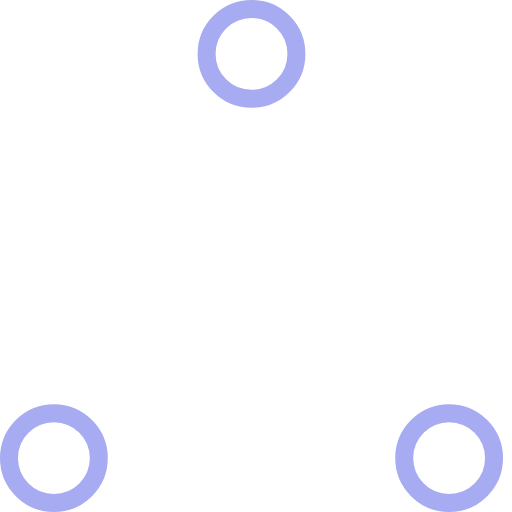
t = 0.00 s
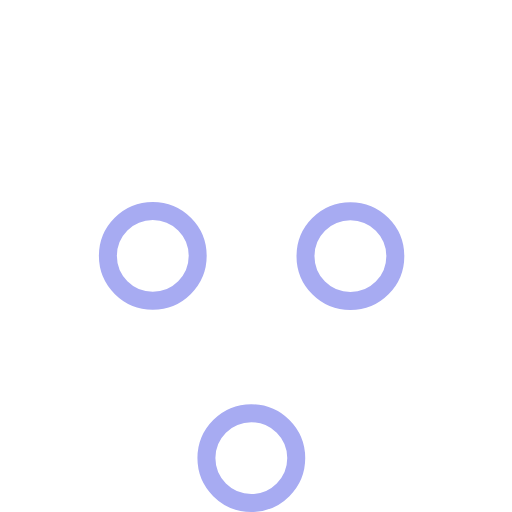
t = 0.37 s
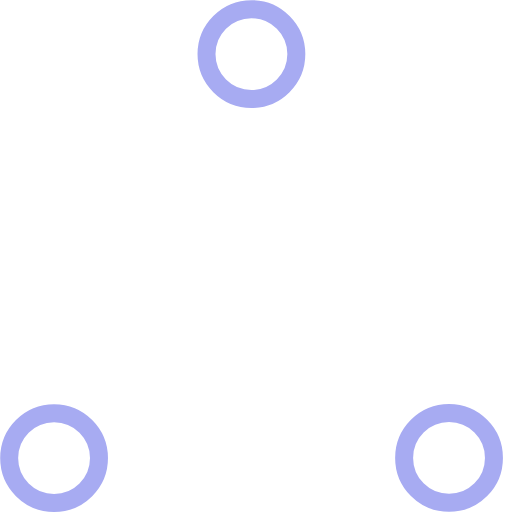
t = 0.73 s
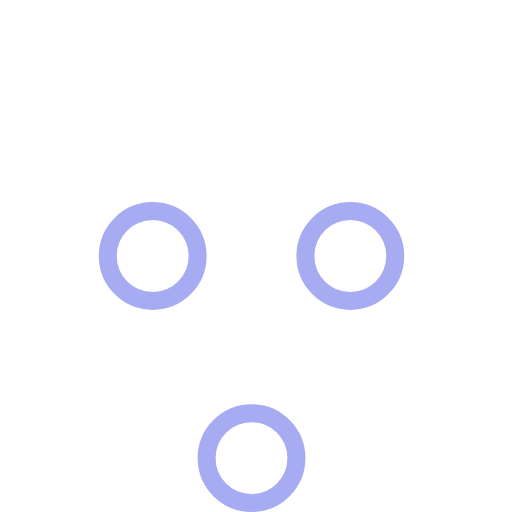
t = 1.10 s
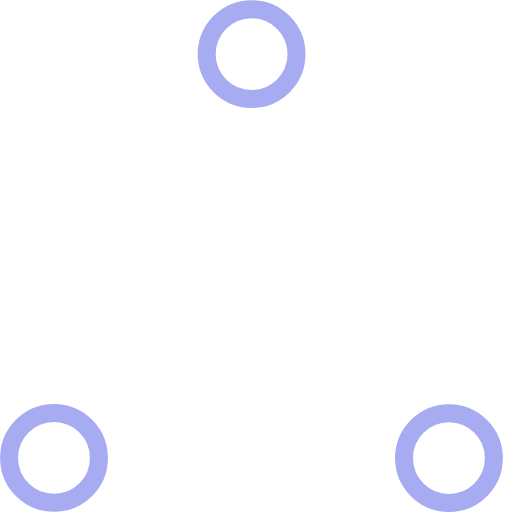
t = 1.47 s
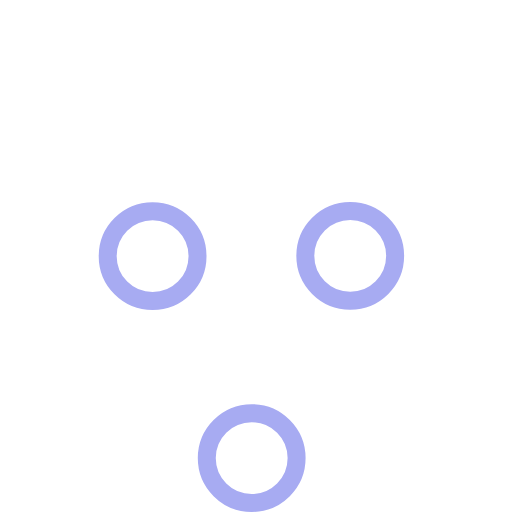
t = 1.83 s

The animated SVG that drew these frames (rendered in a browser with its animation timeline set to each time). Animation: 6 SMIL elements (animate=6); one cycle of 2.20 s, repeats indefinitely.

<!-- By Sam Herbert (@sherb), for everyone. More @ http://goo.gl/7AJzbL -->
<!-- Todo: add easing -->
<svg width="57" height="57" viewBox="0 0 57 57" xmlns="http://www.w3.org/2000/svg" stroke="#a7abf2">
    <g fill="none" fill-rule="evenodd">
        <g transform="translate(1 1)" stroke-width="2">
            <circle cx="5" cy="50" r="5">
                <animate attributeName="cy"
                     begin="0s" dur="2.2s"
                     values="50;5;50;50"
                     calcMode="linear"
                     repeatCount="indefinite" />
                <animate attributeName="cx"
                     begin="0s" dur="2.2s"
                     values="5;27;49;5"
                     calcMode="linear"
                     repeatCount="indefinite" />
            </circle>
            <circle cx="27" cy="5" r="5">
                <animate attributeName="cy"
                     begin="0s" dur="2.2s"
                     from="5" to="5"
                     values="5;50;50;5"
                     calcMode="linear"
                     repeatCount="indefinite" />
                <animate attributeName="cx"
                     begin="0s" dur="2.2s"
                     from="27" to="27"
                     values="27;49;5;27"
                     calcMode="linear"
                     repeatCount="indefinite" />
            </circle>
            <circle cx="49" cy="50" r="5">
                <animate attributeName="cy"
                     begin="0s" dur="2.2s"
                     values="50;50;5;50"
                     calcMode="linear"
                     repeatCount="indefinite" />
                <animate attributeName="cx"
                     from="49" to="49"
                     begin="0s" dur="2.2s"
                     values="49;5;27;49"
                     calcMode="linear"
                     repeatCount="indefinite" />
            </circle>
        </g>
    </g>
</svg>
